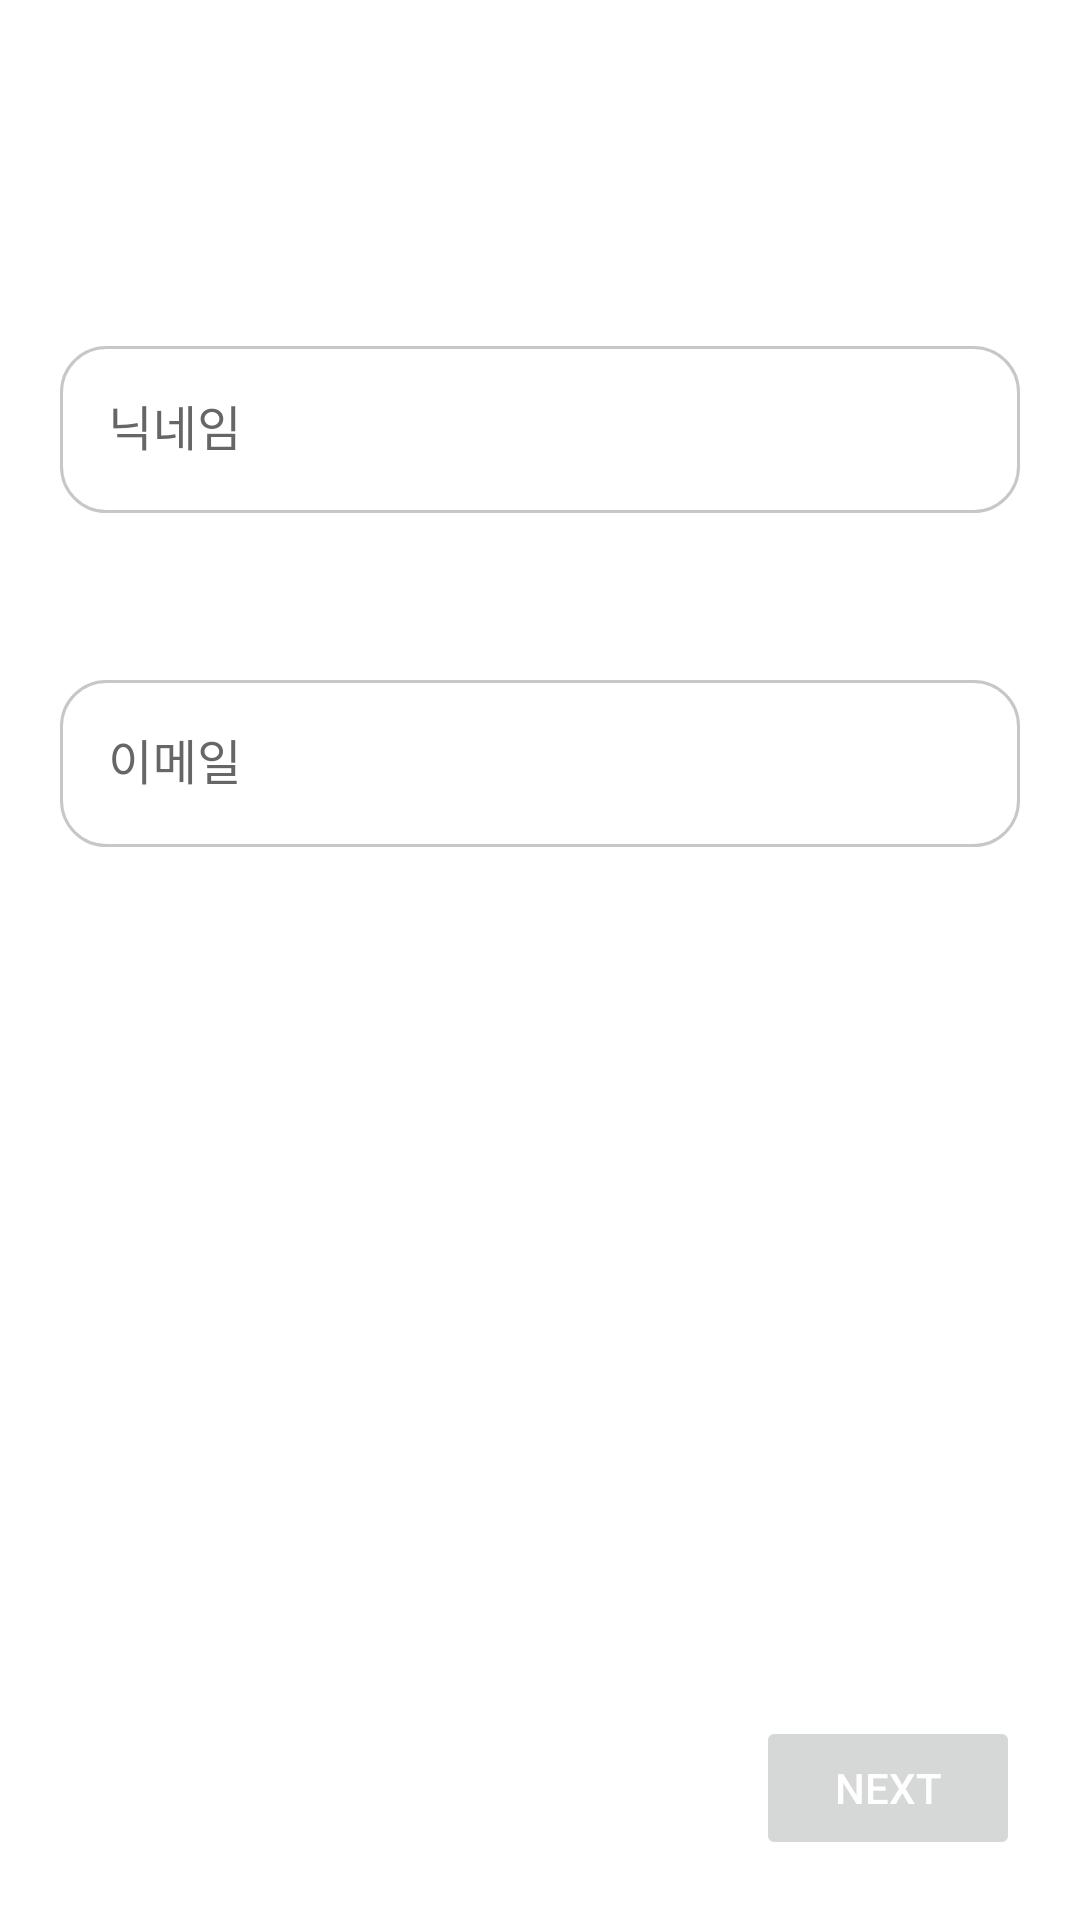

Produce the Android XML layout that renders to this screen, including the resource entries it uses.
<!-- AndroidManifest.xml: application theme Theme.Camp_mail -->
<!-- res/layout/activity_login.xml -->
<?xml version="1.0" encoding="utf-8"?>
<layout xmlns:android="http://schemas.android.com/apk/res/android"
    xmlns:app="http://schemas.android.com/apk/res-auto"
    xmlns:tools="http://schemas.android.com/tools">
    <data>
        <variable
            name="userInfo"
            type="com.example.camp_mail.model.UserInfoViewModel" />
    </data>

    <androidx.constraintlayout.widget.ConstraintLayout
        android:layout_width="match_parent"
        android:layout_height="match_parent"
        tools:context=".ui.activity.LoginActivity">

        <ImageView
            android:id="@+id/imageView"
            android:layout_width="50dp"
            android:layout_height="50dp"
            android:layout_marginTop="30dp"
            app:layout_constraintEnd_toEndOf="parent"
            app:layout_constraintStart_toStartOf="parent"
            app:layout_constraintTop_toTopOf="parent"
            app:srcCompat="@drawable/ic_login_logo" />

        <com.google.android.material.textfield.TextInputLayout
            android:id="@+id/etv_input_nickName"
            style="@style/Widget.MaterialComponents.TextInputLayout.OutlinedBox"
            android:layout_width="match_parent"
            android:layout_height="wrap_content"
            android:layout_marginLeft="20dp"
            android:layout_marginTop="30dp"
            android:layout_marginRight="20dp"
            android:textColorHint="@color/textInputTextColorHint"
            app:boxStrokeColor="@color/textInputBoxStroke"
            app:errorEnabled="true"
            app:hintTextColor="@color/textInputHintTextColor"
            app:layout_constraintEnd_toEndOf="parent"
            app:layout_constraintStart_toStartOf="parent"
            app:layout_constraintTop_toBottomOf="@id/imageView"
            tools:layout_editor_absoluteX="1dp"
            tools:layout_editor_absoluteY="306dp">

            <com.google.android.material.textfield.TextInputEditText
                android:layout_width="match_parent"
                android:background="@drawable/frame_border"
                android:layout_height="wrap_content"
                android:hint="닉네임"
                android:textColorHint="@color/textInputTextColorHint"
                android:text="@{userInfo.userNickName}"
                android:textColor="@color/textInputTextColor" />
        </com.google.android.material.textfield.TextInputLayout>

        <com.google.android.material.textfield.TextInputLayout
            android:id="@+id/etv_input_email"
            style="@style/Widget.MaterialComponents.TextInputLayout.OutlinedBox"
            android:layout_width="match_parent"
            android:layout_height="wrap_content"
            android:layout_marginLeft="20dp"
            android:layout_marginTop="30dp"
            android:layout_marginRight="20dp"
            android:textColorHint="@color/textInputTextColorHint"
            app:boxStrokeColor="@color/textInputBoxStroke"
            app:errorEnabled="true"
            app:hintTextColor="@color/textInputHintTextColor"
            app:layout_constraintEnd_toEndOf="parent"
            app:layout_constraintStart_toStartOf="parent"
            app:layout_constraintTop_toBottomOf="@id/etv_input_nickName">

            <com.google.android.material.textfield.TextInputEditText
                android:layout_width="match_parent"
                android:textColor="@color/textInputTextColor"
                android:layout_height="wrap_content"
                android:background="@drawable/frame_border"
                android:hint="이메일"
                android:text="@{userInfo.userEmail}" />
        </com.google.android.material.textfield.TextInputLayout>

        <Button
            android:id="@+id/btn_goNext"
            android:layout_width="wrap_content"
            android:layout_height="wrap_content"
            android:layout_marginRight="20dp"
            android:layout_marginBottom="20dp"
            android:enabled="false"
            android:text="Next"
            android:textColor="@color/white"
            app:layout_constraintBottom_toBottomOf="parent"
            app:layout_constraintEnd_toEndOf="parent" />
    </androidx.constraintlayout.widget.ConstraintLayout>
</layout>
<!-- resources referenced by this layout -->
<resources>
  <color name="textInputBoxStroke">#FFBB86FC</color>
  <color name="textInputHintTextColor">#FFBB86FC</color>
  <color name="textInputTextColor">#000000</color>
  <color name="textInputTextColorHint">#666666</color>
  <color name="white">#FFFFFFFF</color>
  <!-- drawable frame_border (drawable) -->
  <?xml version="1.0" encoding="utf-8"?>
  <layer-list xmlns:android="http://schemas.android.com/apk/res/android">
      <item>
          <shape android:shape="rectangle">
              <stroke android:width="1dp" android:color="#FFC8C7C7"/>
              <corners
                  android:radius="15dp"/>
          </shape>
      </item>
  </layer-list>
  <style name="Theme.Camp_mail" parent="Theme.MaterialComponents.Light.NoActionBar">
          
          <item name="colorPrimary">@color/purple_500</item>
          <item name="colorPrimaryVariant">@color/purple_700</item>
          <item name="colorOnPrimary">@color/white</item>
          
          <item name="colorSecondary">@color/teal_200</item>
          <item name="colorSecondaryVariant">@color/teal_700</item>
          <item name="colorOnSecondary">@color/black</item>
          
          <item name="android:statusBarColor" tools:targetApi="l">?attr/colorPrimaryVariant</item>
          
      </style>
  <color name="purple_500">#FF6200EE</color>
  <color name="purple_700">#FF3700B3</color>
  <color name="teal_200">#FF03DAC5</color>
  <color name="teal_700">#FF018786</color>
  <color name="black">#FF000000</color>
</resources>
